The GitHub repository aadarshagarwal1/ETR contains a labelled image folder "dataset" with 3 categories: blue, red, yellow. Examples follow, each with its label.

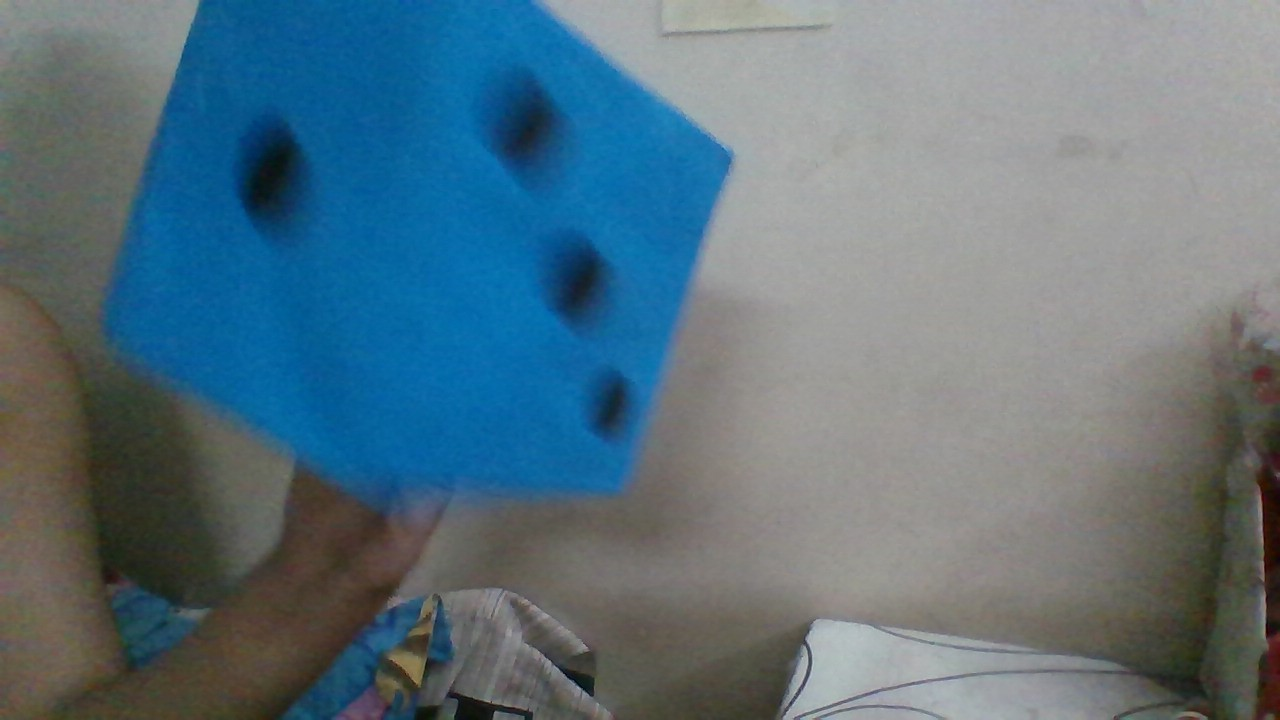
Label: blue

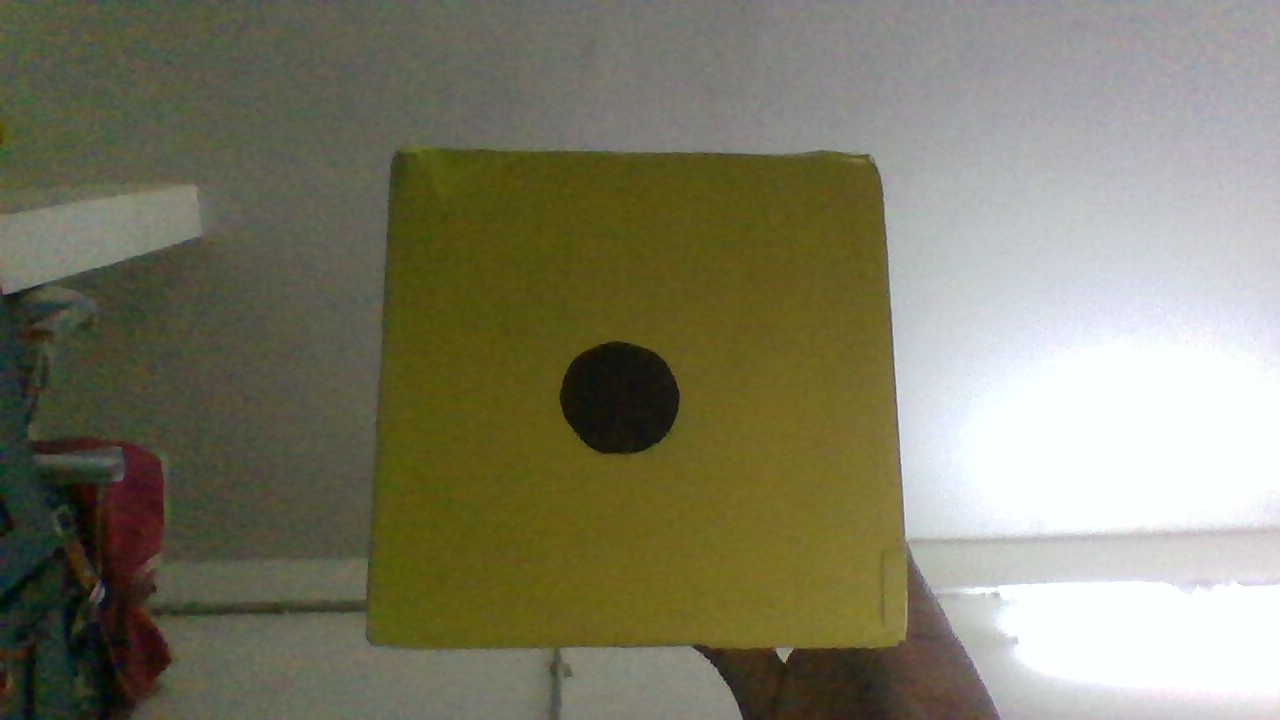
Label: yellow

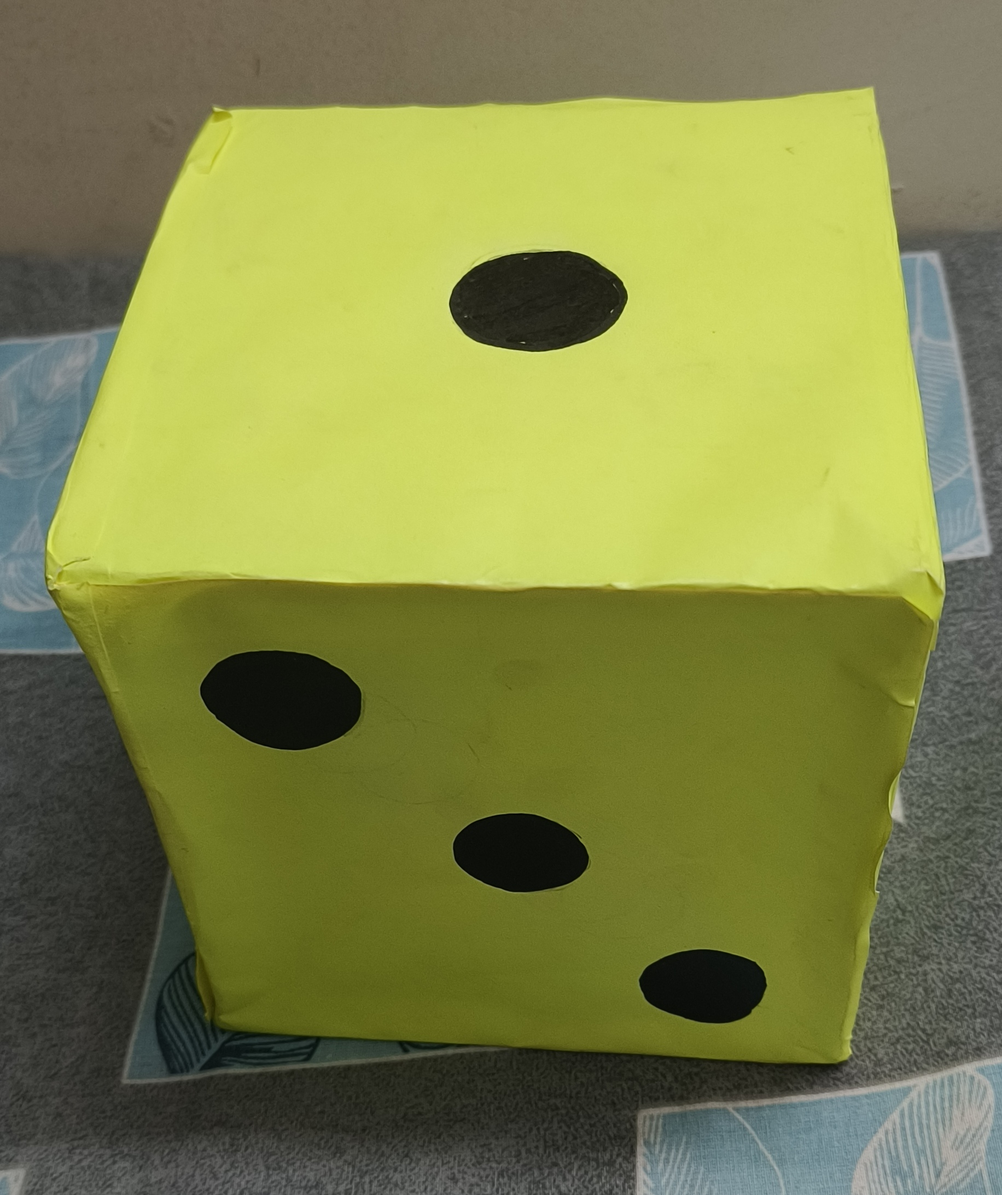
Label: yellow

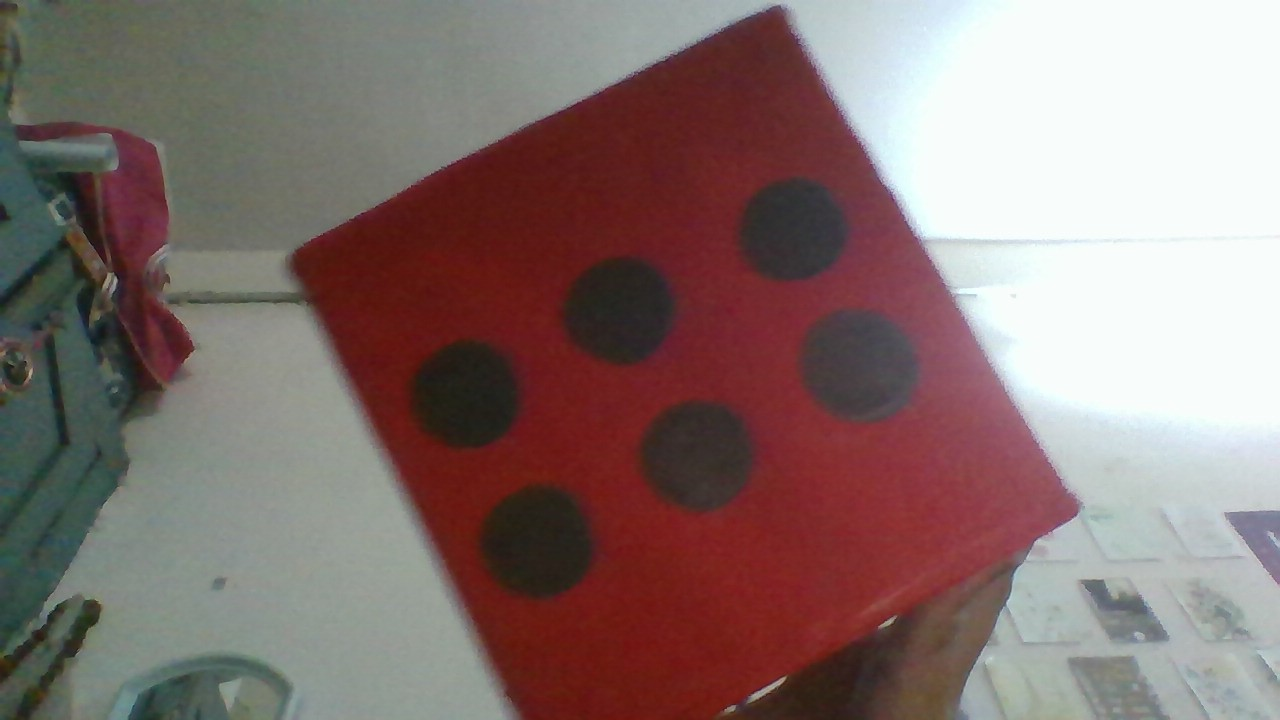
Label: red

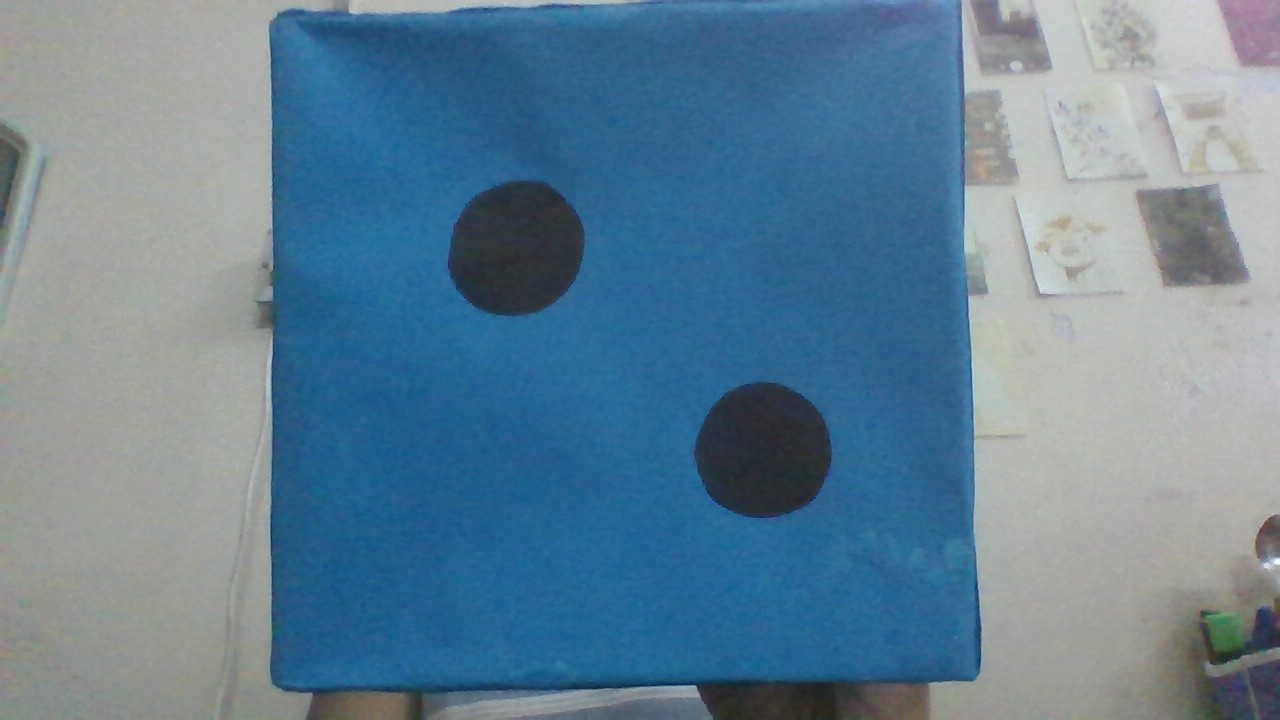
Label: blue

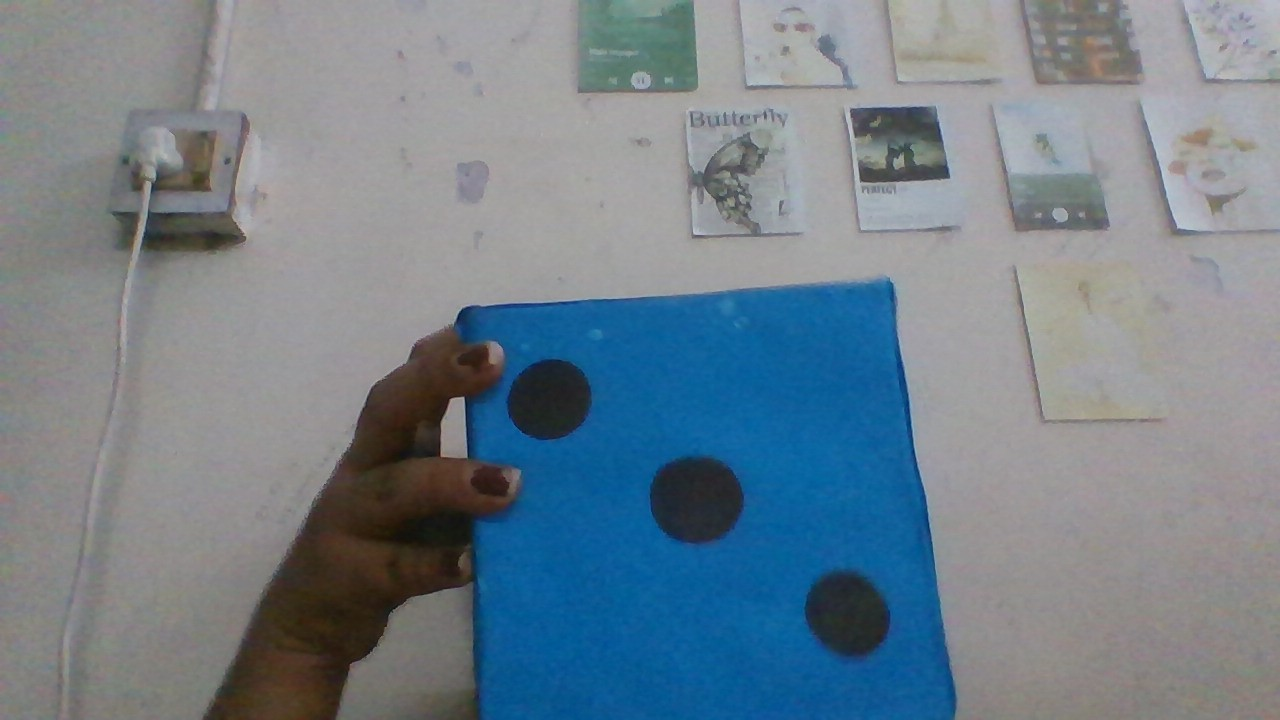
Label: blue
